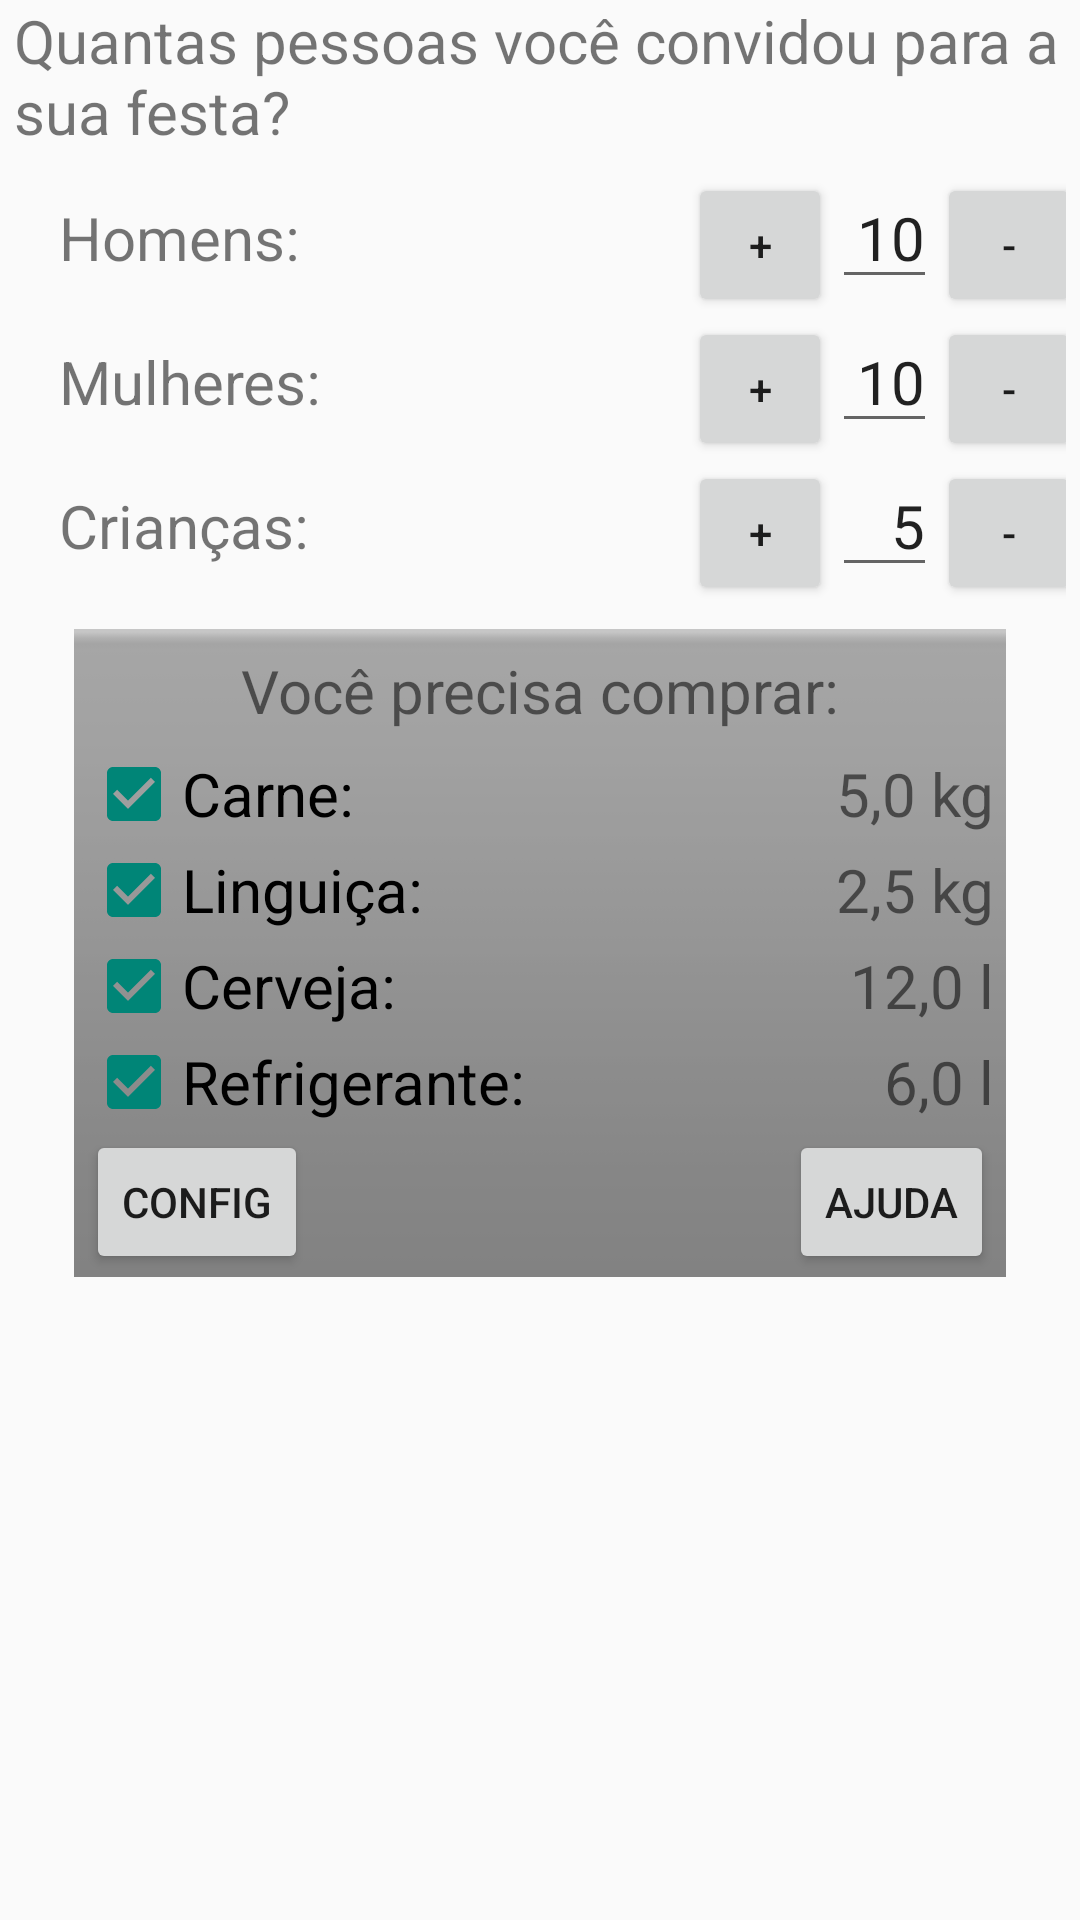

Produce the Android XML layout that renders to this screen, including the resource entries it uses.
<!-- AndroidManifest.xml: application theme AppTheme -->
<!-- res/layout/activity_main.xml -->
<RelativeLayout xmlns:android="http://schemas.android.com/apk/res/android"
    xmlns:tools="http://schemas.android.com/tools" android:layout_width="match_parent"
    android:layout_height="match_parent"
    android:paddingLeft="@dimen/activity_horizontal_margin"
    android:paddingRight="@dimen/activity_horizontal_margin"
    android:paddingTop="@dimen/activity_vertical_margin"
    android:paddingBottom="@dimen/activity_vertical_margin" tools:context=".MainActivity">

    <LinearLayout
        android:orientation="vertical"
        android:layout_width="match_parent"
        android:layout_height="match_parent"
        android:id="@+id/linearLayout"
        android:layout_marginLeft="5dp"
        android:layout_marginRight="5dp">
        <TextView style="@style/subtitulo"
            android:text="Quantas pessoas você convidou para a sua festa?" />

        <TableLayout
            android:layout_width="match_parent"
            android:layout_height="wrap_content"
            android:layout_gravity="center_horizontal"
            android:layout_marginTop="5dp"
            android:layout_marginLeft="10dp"
            android:stretchColumns="0">
            <TableRow>
                    <TextView style="@style/texto"
                        android:text="Homens:" />

                    <Button style="@style/PlusButton"
                        android:id="@+id/btnMaisHomens" />

                    <EditText style="@style/editNumeroLargFixa"
                        android:id="@+id/editHomens"
                        android:text="10" />

                    <Button style="@style/MinusButton"
                        android:id="@+id/btnMenosHomens" />
            </TableRow>
            <TableRow>
                <TextView style="@style/texto"
                    android:text="Mulheres:" />

                <Button style="@style/PlusButton"
                    android:id="@+id/btnMaisMulheres" />

                <EditText style="@style/editNumeroLargFixa"
                    android:id="@+id/editMulheres"
                    android:text="10" />

                <Button style="@style/MinusButton"
                    android:id="@+id/btnMenosMulheres" />
            </TableRow>
            <TableRow>
                <TextView style="@style/texto"
                    android:text="Crianças:" />

                <Button style="@style/PlusButton"
                    android:id="@+id/btnMaisCriancas" />

                <EditText style="@style/editNumeroLargFixa"
                    android:id="@+id/editCriancas"
                    android:text="5" />

                <Button style="@style/MinusButton"
                    android:id="@+id/btnMenosCriancas" />
            </TableRow>
    </TableLayout>

        <LinearLayout
            android:orientation="vertical"
            android:layout_width="match_parent"
            android:layout_height="wrap_content"
            android:layout_marginLeft="20dp"
            android:layout_marginRight="20dp"
            android:layout_marginTop="10dp"
            style="@android:style/ButtonBar">

            <TextView style="@style/subtitulo"
                android:text="Você precisa comprar:"
                android:layout_marginBottom="5dp"
                android:layout_gravity="center_horizontal"
                android:layout_marginTop="2dp" />

            <TableLayout
                android:orientation="horizontal"
                android:layout_width="match_parent"
                android:layout_height="wrap_content"
                android:stretchColumns="0">
                <TableRow>
                    <CheckBox style="@style/texto"
                        android:id="@+id/checkCarne"
                        android:text="Carne:"
                        android:checked="true" />

                    <TextView style="@style/numero"
                        android:id="@+id/resultCarne"
                        android:text="5,0 kg" />
                </TableRow>
                <TableRow>
                    <CheckBox style="@style/texto"
                        android:id="@+id/checkLinguica"
                        android:text="Linguiça:"
                        android:checked="true" />

                    <TextView style="@style/numero"
                        android:id="@+id/resultLinguica"
                        android:text="2,5 kg" />
                </TableRow>
                <TableRow>
                <CheckBox style="@style/texto"
                    android:id="@+id/checkCerveja"
                    android:text="Cerveja:"
                    android:checked="true" />

                <TextView style="@style/numero"
                    android:id="@+id/resultCerveja"
                    android:text="12,0 l"
                    />
            </TableRow>
                <TableRow>
                <CheckBox style="@style/texto"
                    android:id="@+id/checkRefri"
                    android:text="Refrigerante:"
                    android:checked="true" />

                <TextView style="@style/numero"
                    android:id="@+id/resultRefri"
                    android:text="6,0 l" />
            </TableRow>
            </TableLayout>
            <RelativeLayout
                android:layout_width="match_parent"
                android:layout_height="wrap_content"
                android:orientation="horizontal">

                <Button style="@style/SimpleButton"
                    android:id="@+id/btnConfig"
                    android:text="Config"
                    android:layout_alignParentLeft="true" />

                <Button style="@style/SimpleButton"
                    android:id="@+id/btnAjuda"
                    android:text="Ajuda"
                    android:layout_alignParentRight="true" />
            </RelativeLayout>
        </LinearLayout>

    </LinearLayout>

</RelativeLayout>
<!-- resources referenced by this layout -->
<resources>
  <style name="MinusButton" parent="SimpleButton">
          <item name="android:text">-</item>
      </style>
  <style name="PlusButton" parent="SimpleButton">
          <item name="android:text">+</item>
      </style>
  <style name="SimpleButton" parent="@style/Widget.AppCompat.Button.Small">
          <item name="android:layout_width">wrap_content</item>
          <item name="android:layout_height">wrap_content</item>
      </style>
  <style name="editNumeroLargFixa" parent="editNumero">
          <item name="android:width">35dp</item>
      </style>
  <style name="numero" parent="texto">
          <item name="android:gravity">right</item>
      </style>
  <style name="subtitulo" parent="texto">
          <item name="android:textSize">20dp</item>
      </style>
  <style name="texto">
          <item name="android:textSize">20dp</item>
          <item name="android:layout_width">wrap_content</item>
          <item name="android:layout_height">wrap_content</item>
      </style>
  <style name="AppTheme" parent="Theme.AppCompat.Light.DarkActionBar">
          
      </style>
  <style name="editNumero" parent="numero">
          <item name="android:inputType">number</item>
      </style>
</resources>
